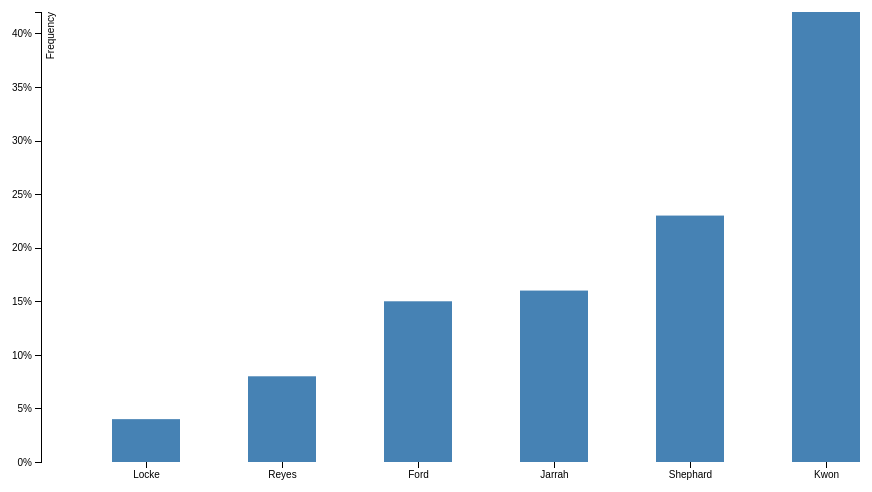
D3 v4 page, settled after 360 driven frames (6 s of simulated time); the page loaded 1 data file(s).


var margin = {
    top: 20,
    right: 30,
    bottom: 30,
    left: 40
};

var width = 960 - margin.left - margin.right,
    height = 500 - margin.top - margin.bottom;

var x = d3.scaleBand().rangeRound([0, width]).padding([0.5]);

var y = d3.scaleLinear()
    .range([height, 0]);

var xAxis = d3.axisBottom(x);

var yAxis = d3.axisLeft(y).ticks(10, "%");

var chart = d3.select(".chart")
    .attr("width", width + margin.left + margin.right)
    .attr("height", height + margin.top + margin.bottom)
    .append('g')
    .attr('transform', 'translate(' + margin.left + ',' + margin.top + ')');

d3.tsv("data.tsv", type, function(error, data) {
    x.domain(data.map(function(d) {
        return d.name;
    }));
    y.domain([0, d3.max(data, function(d) {
        return d.value;
    })]);

    chart.append('g')
        .attr('class', 'x axis')
        .attr('transform', 'translate(0,' + height + ')')
        .call(xAxis);

    chart.append('g')
        .attr('class', 'y axis')
        .call(yAxis)
        .append('text')
        .attr('class', 'y axis-label')
        .attr('y', 6)
        .attr('dy', '0.71em')
        .attr('transform', 'rotate(-90)')
        .style('text-anchor', 'end')
        .text('Frequency');

    chart.selectAll('.bar')
        .data(data)
        .enter().append('rect')
        .attr('class', 'bar')
        .attr('x', function(d) {return x(d.name);})
        .attr('y', function(d) {return y(d.value);})
        .attr('height', function(d) {return height - y(d.value);})
        .attr('width', x.bandwidth());

});

function type(d) {
    d.value = +d.value; // coerce to number
    return d;
}


### data: data.tsv
name	value
Locke	0.04
Reyes	0.08
Ford	0.15
Jarrah	0.16
Shephard	0.23
Kwon	0.42